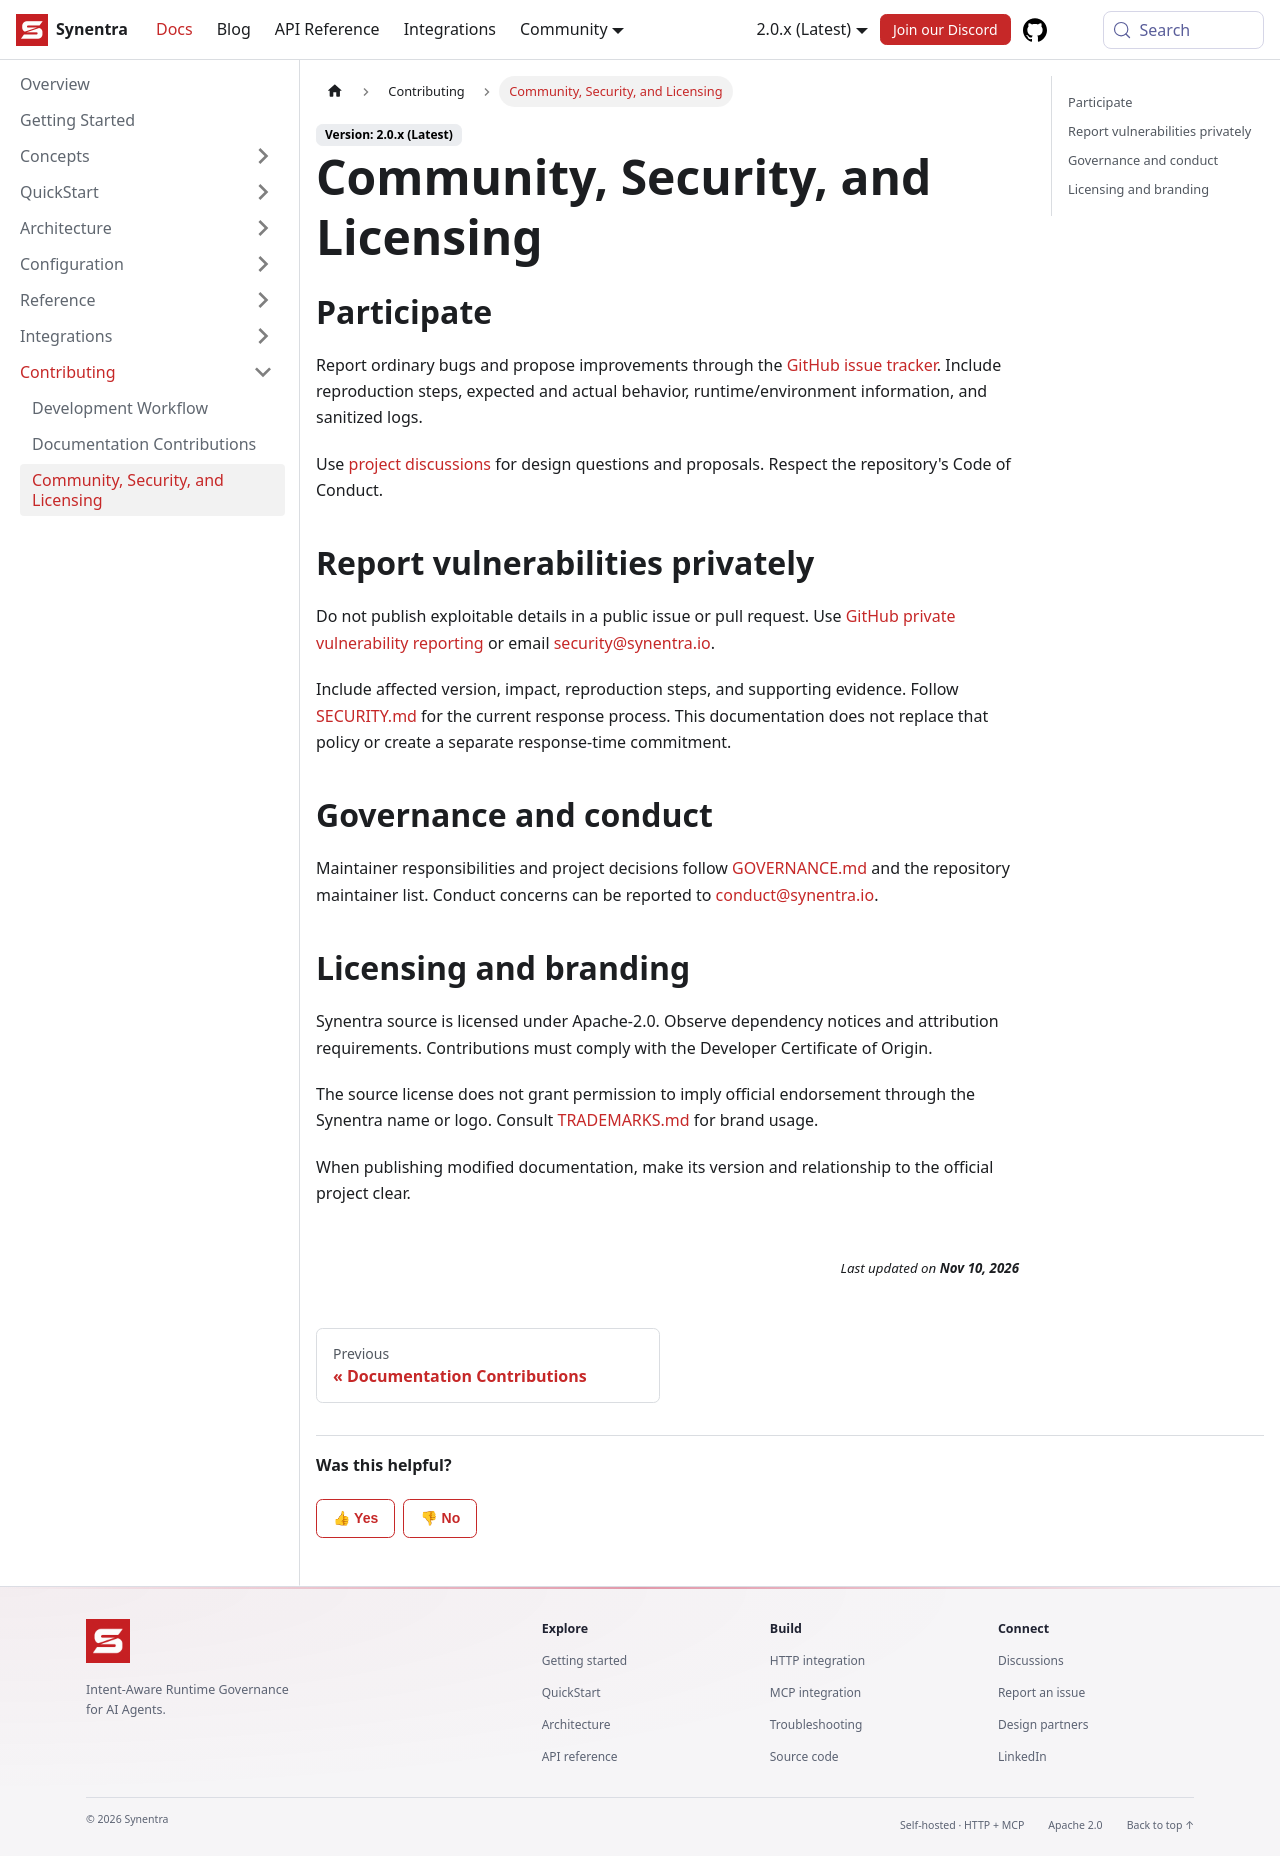

repository: synentra/website · page: docs/contributing/community-and-security/index.html · generator: docusaurus

---
id: "community-and-security"
title: "Community, Security, and Licensing"
sidebar_position: 3
slug: "community-and-security"
description: "Community, Security, and Licensing — Synentra v2 documentation."
---

## Participate

Report ordinary bugs and propose improvements through the [GitHub issue tracker](https://github.com/synentra/synentra/issues). Include reproduction steps, expected and actual behavior, runtime/environment information, and sanitized logs.

Use [project discussions](https://github.com/synentra/synentra/discussions) for design questions and proposals. Respect the repository's Code of Conduct.

## Report vulnerabilities privately

Do not publish exploitable details in a public issue or pull request. Use [GitHub private vulnerability reporting](https://github.com/synentra/synentra/security/advisories/new) or email [security@synentra.io](mailto:security@synentra.io).

Include affected version, impact, reproduction steps, and supporting evidence. Follow [SECURITY.md](https://github.com/synentra/synentra/blob/main/SECURITY.md) for the current response process. This documentation does not replace that policy or create a separate response-time commitment.

## Governance and conduct

Maintainer responsibilities and project decisions follow [GOVERNANCE.md](https://github.com/synentra/synentra/blob/main/GOVERNANCE.md) and the repository maintainer list. Conduct concerns can be reported to [conduct@synentra.io](mailto:conduct@synentra.io).

## Licensing and branding

Synentra source is licensed under Apache-2.0. Observe dependency notices and attribution requirements. Contributions must comply with the Developer Certificate of Origin.

The source license does not grant permission to imply official endorsement through the Synentra name or logo. Consult [TRADEMARKS.md](https://github.com/synentra/synentra/blob/main/TRADEMARKS.md) for brand usage.

When publishing modified documentation, make its version and relationship to the official project clear.
